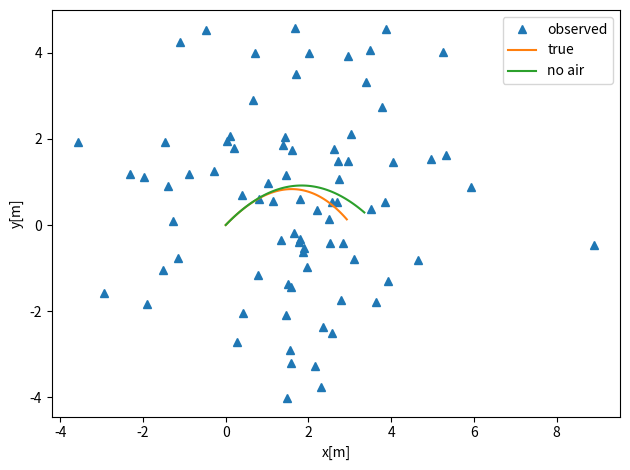

The script that saved this image: (Note: this script raises an exception after producing the figure.)
#!/usr/bin/env python3
# -*- coding: utf-8 -*-
"""斜方投射シミュレーション

斜方投射シミュレーション

"""
import numpy as np
import pandas as pd
import scipy
import matplotlib.pyplot as plt


class ProjectileMotion():

    def __init__(self):
        self.msg = 'projectile motion simulation'
        # ------- 設定値 ------- #
        # --- 斜方投射 --- #
        self.m = 0.57  # 質量[kg]
        self.v0 = 6 # 初速度[m/s]
        self.theta = np.pi / 4  # 投射角度[rad] 45度
        self.r = 0.2  # 空気抵抗[kg/s]
        self.g = 9.80665  # 重力加速度[m/s^2] scipy.constants.gでも良いがVersionで違いが出る可能性がある
        self.ts = 0  # 開始時刻[s]
        self.tf = 0.8  # 終了時刻[s]
        self.dt = 0.01  # 時刻刻み幅[s]
        # 時間
        self.t = np.arange(self.ts, self.tf, self.dt)

        # --- カルマンフィルタ --- #
        # 可読性を考慮し置き換え
        v0, theta, g, dt = self.v0, self.theta, self.g, self.dt
        # - 初期状態 - #
        # 状態変数 [x座標, x軸速度, x軸加速度, y座標, y軸速度, y軸加速度]
        self.xx_0 = np.array([0, v0*np.cos(theta), 0.5, 0, v0*np.sin(theta), -g])

        # 状態変数の誤差分散共分散行列
        self.V0 = np.array([[1, 0, 0, 0, 0, 0],
                            [0, 1, 0, 0, 0, 0],
                            [0, 0, 1, 0, 0, 0],
                            [0, 0, 0, 1, 0, 0],
                            [0, 0, 0, 0, 1, 0],
                            [0, 0, 0, 0, 0, 1]])

        # - システムモデル - #
        # システム行列※または遷移行列
        self.Ft = np.array([[1, dt, 0, 0,  0,       0],
                            [0,  1, 0, 0,  0,       0],
                            [0,  0, 1, 0,  0,       0],
                            [0,  0, 0, 1, dt, dt**2/2],
                            [0,  0, 0, 0,  1,      dt],
                            [0,  0, 0, 0,  0,       1]])

        # システムノイズ行列※
        self.Gt = np.ones_like(self.Ft)

        # システムノイズ
        self.Qt = np.array([[.01,   0,   0,   0,   0,   0],
                            [  0, .01,   0,   0,   0,   0],
                            [  0,   0, .01,   0,   0,   0],
                            [  0,   0,   0, .01,   0,   0],
                            [  0,   0,   0,   0, .01,   0],
                            [  0,   0,   0,   0,   0, .01]])

        # - 観測モデル - #
        # 観測行列※ 観測できるのはx座標とy座標のみ
        self.Ht = np.array([[1, 0, 0, 0, 0, 0],
                            [0, 0, 0, 1, 0, 0]])

        # 観測ノイズ
        self.Rt = np.array([[3, 0],
                            [0, 3]])

        # --- その他 --- #
        # 乱数シード
        self.seed = 23
        # 真値から観測値を作る際の分散
        self.s_obse = 2


    def Process(self):
        print(self.msg)
        # ------- 真値、観測値、空気抵抗が無いときの真値を計算 ------- #
        # 可読性を考慮し置き換え
        m, v0, theta, r, g, t = self.m, self.v0, self.theta, self.r, self.g, self.t

        # - 真値 - #
        x_true = m*v0 /r * (1 - np.exp(-r/m * t)) * np.cos(theta)
        y_true = m/r * ((v0*np.sin(theta) + m/r *g) * (1 - np.exp(-r/m *t)) - g*t)

        # - 観測値 - #
        np.random.seed(self.seed)  # 乱数シード設定
        x_obse = x_true + np.random.normal(0, self.s_obse, len(x_true))
        y_obse = y_true + np.random.normal(0, self.s_obse, len(y_true))

        # - 空気抵抗なし - #
        x_no_air = v0*np.cos(theta) * t
        y_no_air = v0*np.sin(theta) * t - 1/2 * g * t**2

        # - グラフ確認 - #
        fig, ax = plt.subplots(tight_layout=True)
        ax.plot(x_obse, y_obse, marker='^', lw=0, label='observed')
        ax.plot(x_true, y_true, label='true')
        ax.plot(x_no_air, y_no_air, label='no air')
        ax.set_xlabel('x[m]')
        ax.set_ylabel('y[m]')
        ax.legend()
        ax.grid(b=True)

        # ------- カルマンフィルタで真値を推定 ------- #
        # 可読性を考慮し置き換え
        xx_0, V0, Ft, Gt, Qt, Ht, Rt = self.xx_0, self.V0, self.Ft, self.Gt, self.Qt, self.Ht, self.Rt

        # 観測値を2次元配列に変更
        yy = np.array([ [x_obse[idx], y_obse[idx]] for idx in range(len(x_obse)) ])
        #xx_0[0], xx_0[3] = yy[0,0], yy[0, 1]  # 時刻0の観測値を状態変数の初期値としてもよい

        # カルマンフィルタ
        # xx->各時刻の推定値 ll->尤度（対数尤度関数）
        xx, ll= self.kalman_filter(len(t), xx_0, V0, Ft, Gt, Qt, yy, Ht, Rt)

        print('Likelihood: ' + str(ll))
        self.xx, self.yy = xx, yy  # デバッグ用

        # - グラフ確認 - #
        # figとaxes用意
        fig_kf = plt.figure(figsize=(12.8, 4.8), tight_layout=True)
        gs = fig_kf.add_gridspec(2, 2)
        ax_xy = fig_kf.add_subplot(gs[:, 0])
        ax_y = fig_kf.add_subplot(gs[0, 1])
        ax_x = fig_kf.add_subplot(gs[1, 1])
        # xy座標
        ax_xy.plot(x_obse, y_obse, marker='^', lw=0, label='observed')
        ax_xy.plot(x_true, y_true, label='true')
        ax_xy.plot(x_no_air, y_no_air, label='no air')
        ax_xy.plot(xx[:, 0], xx[:, 3], marker='.', lw=0, label='kalman filter')
        ax_xy.set_title('Likelihood: ' + str(ll))
        ax_xy.set_xlabel('x[m]')
        ax_xy.set_ylabel('y[m]')
        ax_xy.legend()
        ax_xy.grid(b=True)
        # x軸y軸それぞれ
        ax_x.plot(x_obse, label='x_observed', color='tab:blue')
        ax_x.plot(xx[:, 0], label='x_kalmanfiler', color='tab:red')
        ax_x.set_title('Likelihood: ' + str(ll))
        ax_x.set_ylabel('x[m]')
        ax_x.legend()
        ax_x.grid(b=True)
        ax_y.plot(y_obse, label='y_observed', color='tab:blue')
        ax_y.plot(xx[:, 3], label='y_kalmanfiler', color='tab:red')
        ax_y.set_ylabel('y[m]')
        ax_y.legend()
        ax_y.grid(b=True)
 
        # プロット
        plt.show()

        return


    def kalman_filter(self, num, x0, V0, Ft, Gt, Qt, y, Ht, Rt):
        """
        カルマンフィルタ
        """
        # 初期値
        x = x0.copy()  # 状態変数の初期値
        V = V0.copy()  # 状態変数の初期値の分散共分散行列

        # 各時刻の状態変数用意
        xx = np.empty((num, len(x)))
        xx[0] = x.copy()

        # 対数尤度関数
        ll2 = 0.0  # 第2項
        ll3 = 0.0  # 第3項

        # カルマンフィルタの操作
        for i in range(num-1):
            # 一期先予測
            x = Ft @ x
            V = Ft @ V @ Ft.T + Gt @ Qt @ Gt.T

            # 尤度途中計算
            e = y[i+1] - Ht @ x
            d = Ht @ V @ Ht.T + Rt
            ll2 += np.log(np.linalg.det(d))
            ll3 += e.T @ np.linalg.inv(d) @ e

            # フィルタ
            Kt = V @ Ht.T @ np.linalg.inv(Ht @ V @ Ht.T + Rt)
            x = x + Kt @ (y[i+1] - Ht @ x)
            V = V - Kt @ Ht @ V

            xx[i+1] = x.copy()

        # 尤度
        ll = -1/2 * (y.shape[1]*num*np.log(2*np.pi) + ll2 + ll3)

        return xx, ll


if __name__ == '__main__':
    proc = ProjectileMotion()
    proc.Process()
